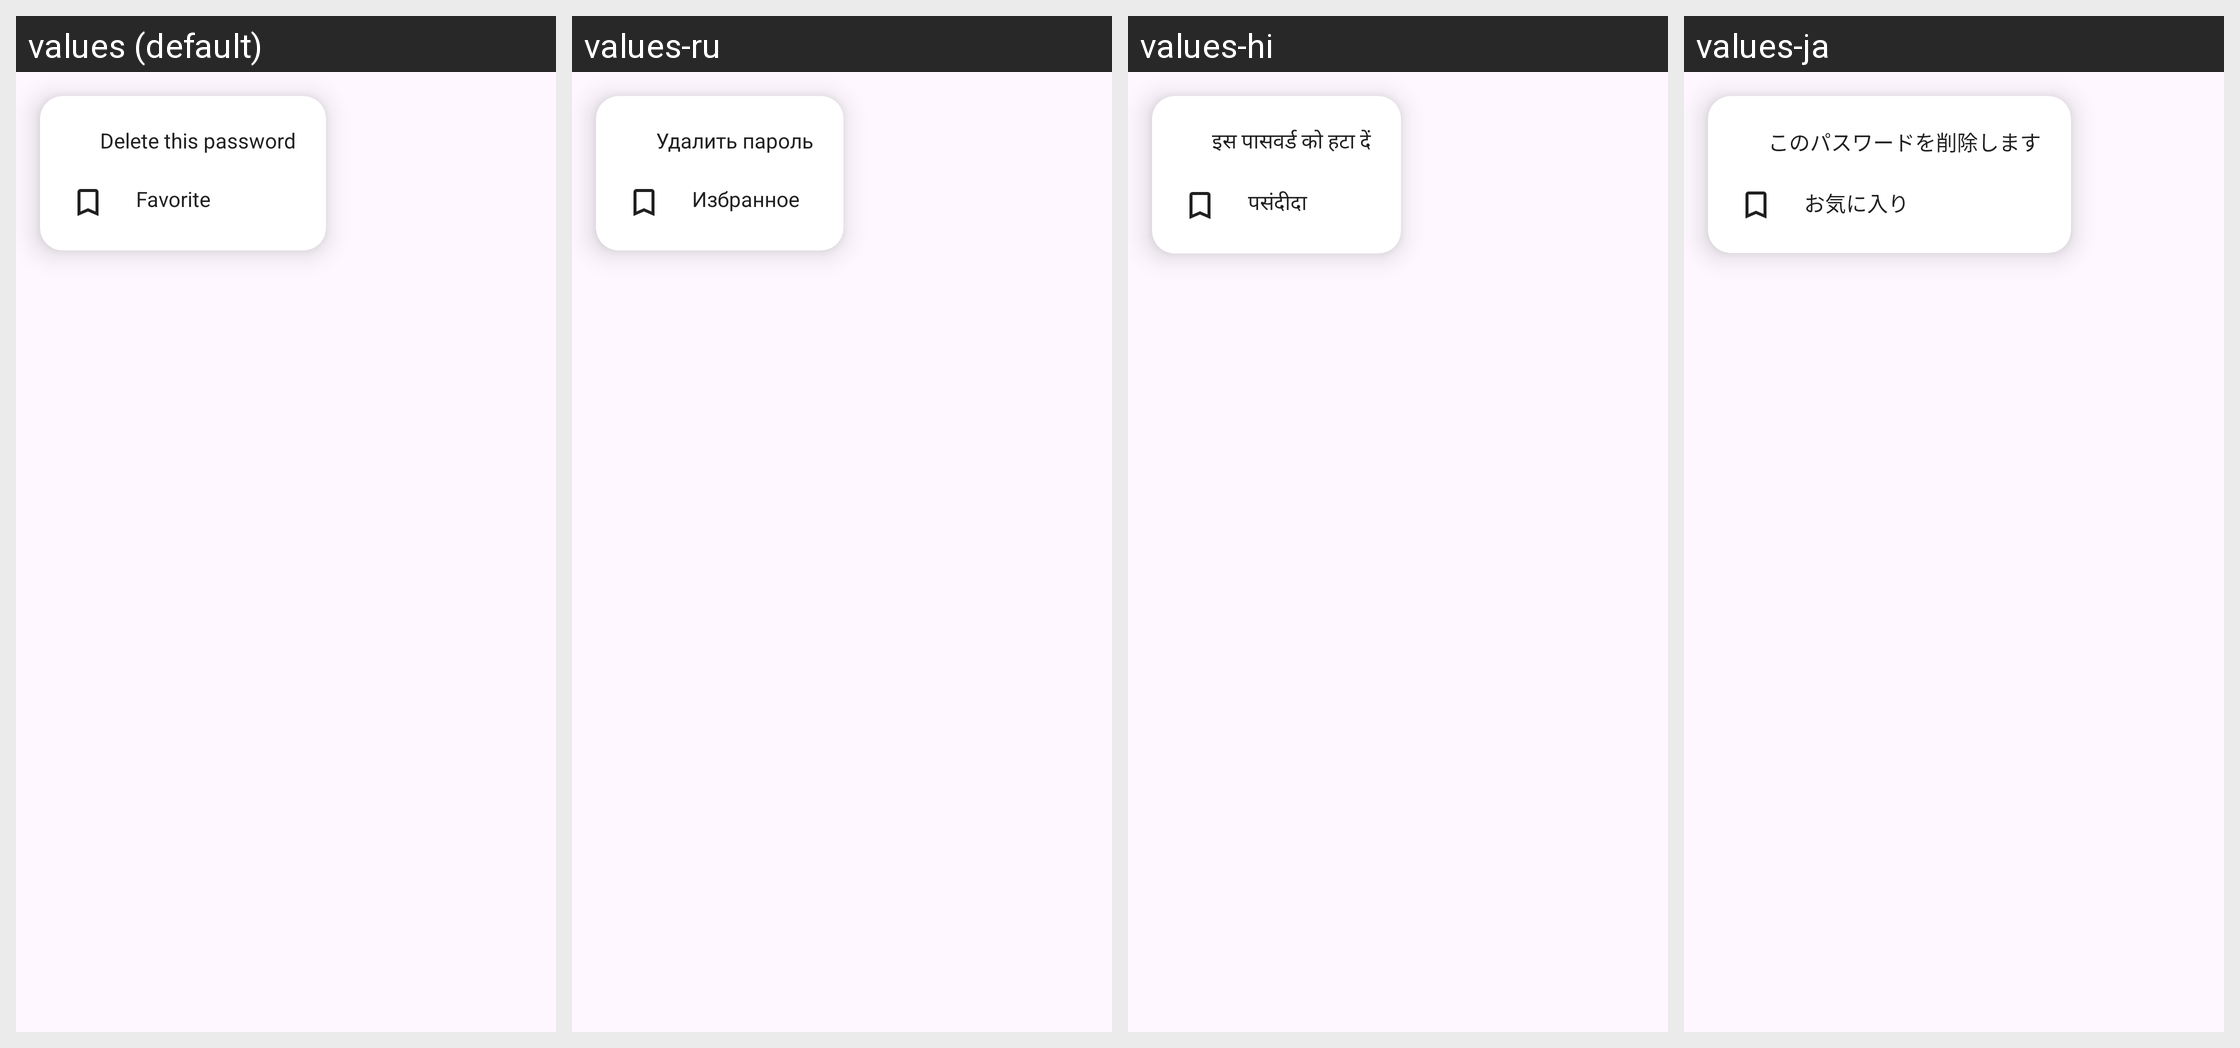

The same Android screen rendered under several of its app's locales, left to right. List the strings drawn on it with the default value and each locale's translation.
Android screen res/layout/popup.xml rendered under 4 locales, left to right: values (default), values-ru, values-hi, values-ja. Device: Nexus 5 (rendered at 1080×1920; each locale shown at half size, 540×960, under a caption strip naming it); theme Theme.QP.
Other locales in the repository, not shown: values-de, values-es, values-fr, values-it, values-ko, values-nl, values-zh-rCN, values-zn.
Strings drawn on this screen, with the default value and each locale's value (text and hints the layout hard-codes, and strings that could not be matched under every locale, appear in the picture but are not listed):

deletePassword
  values: Delete this password
  values-ru: Удалить пароль
  values-hi: इस पासवर्ड को हटा दें
  values-ja: このパスワードを削除します

favorite
  values: Favorite
  values-ru: Избранное
  values-hi: पसंदीदा
  values-ja: お気に入り
